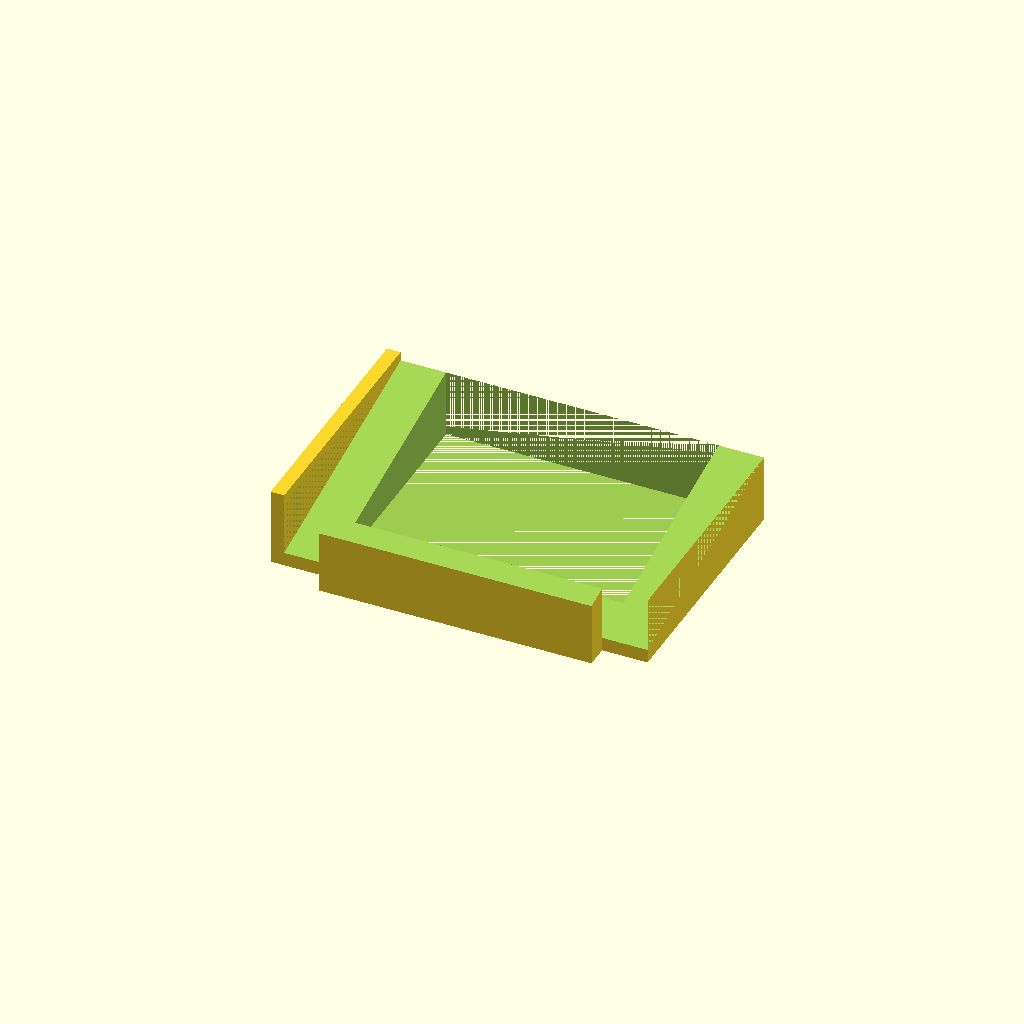
Cell 1 — every parameter at its default value.
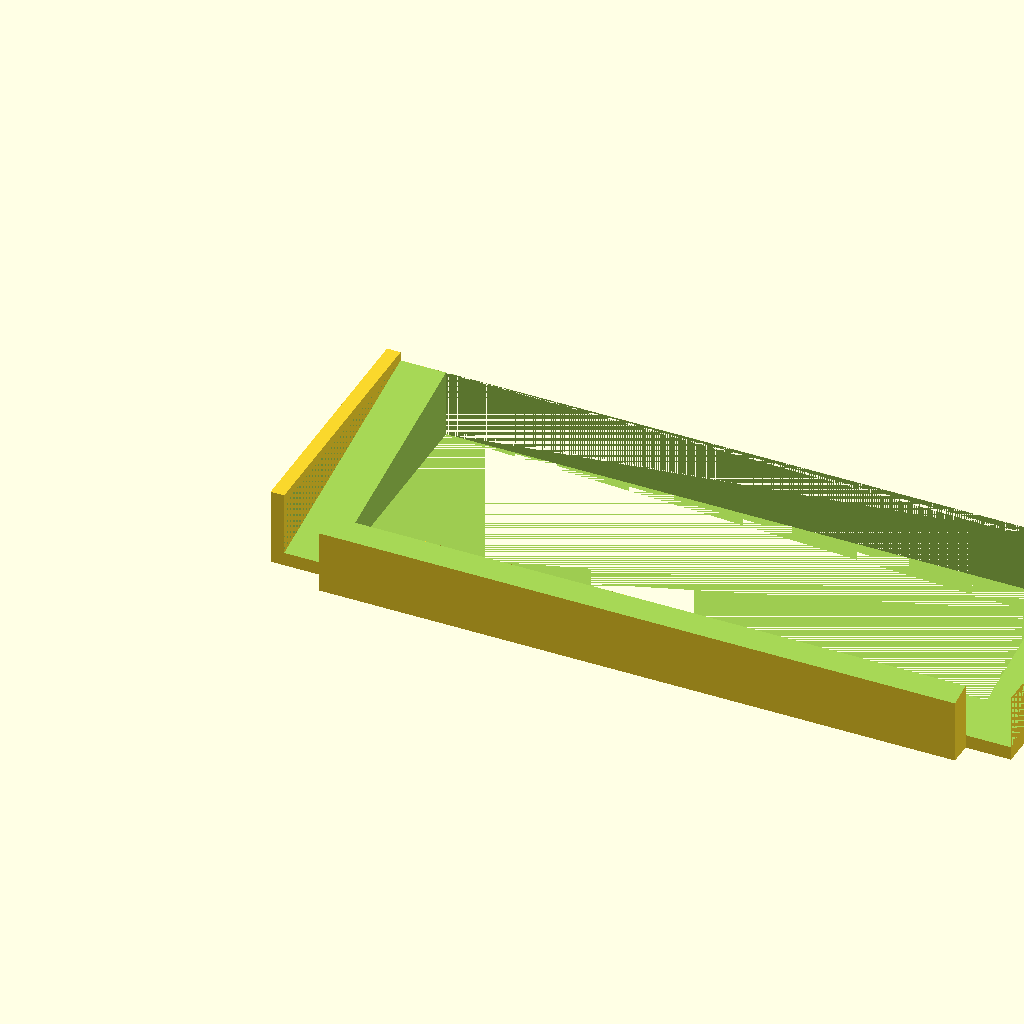
Cell 2 — card_x set to 160, the other parameters unchanged.
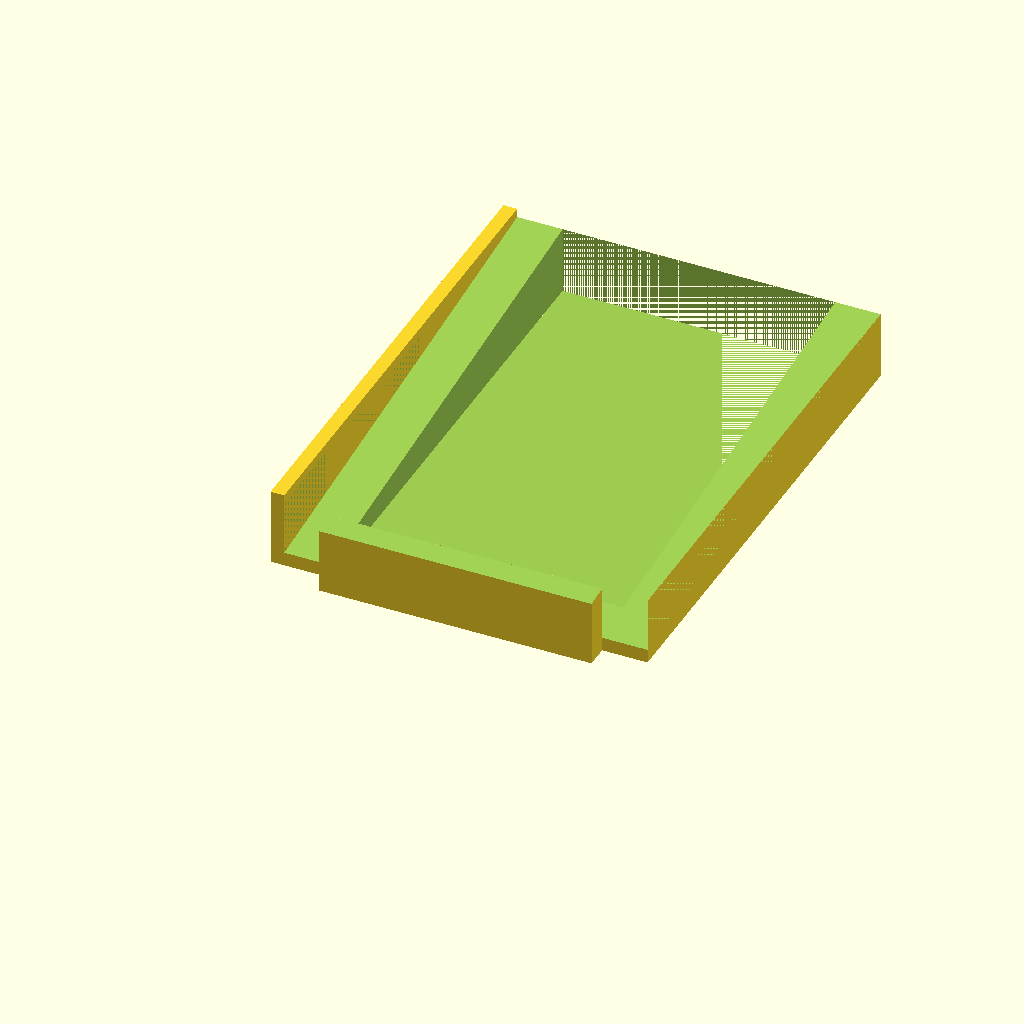
Cell 3: the same model with card_y = 110.
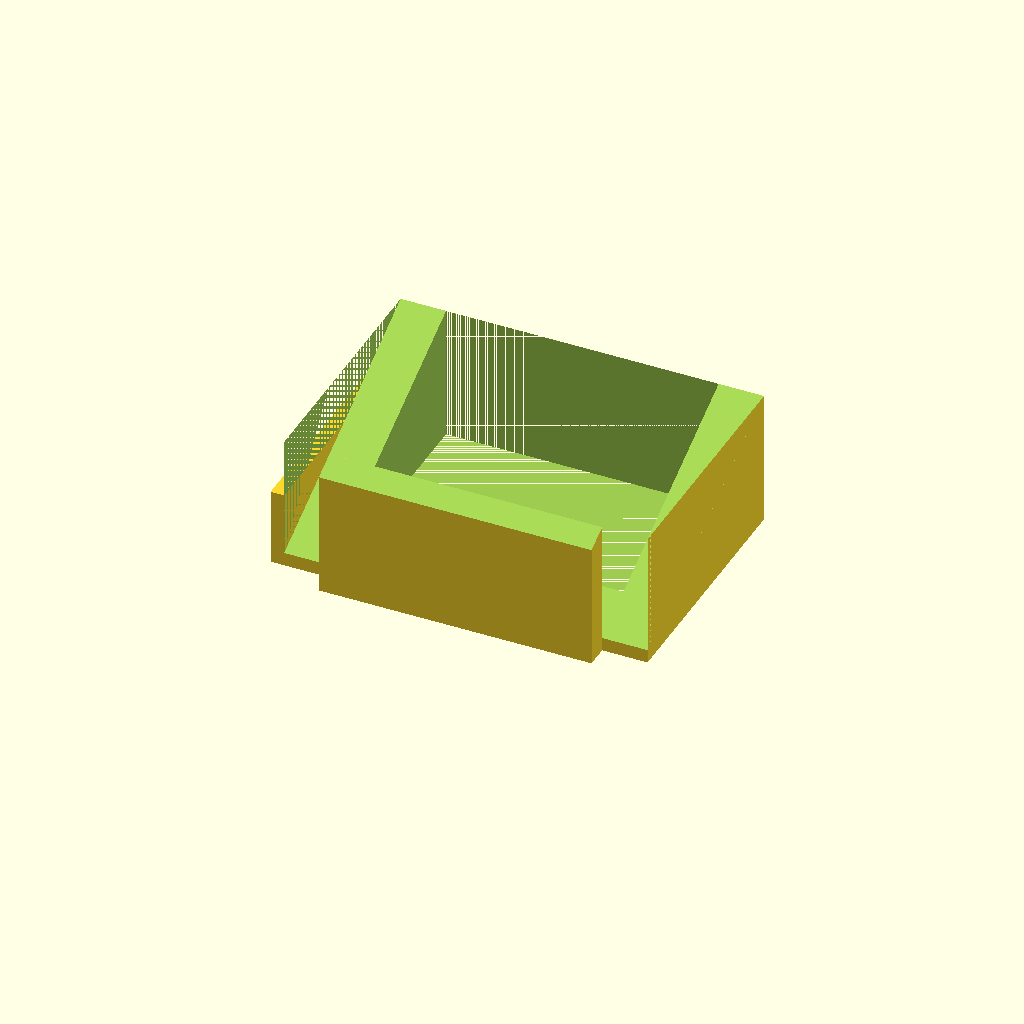
Cell 4 — card_z set to 30, the other parameters unchanged.
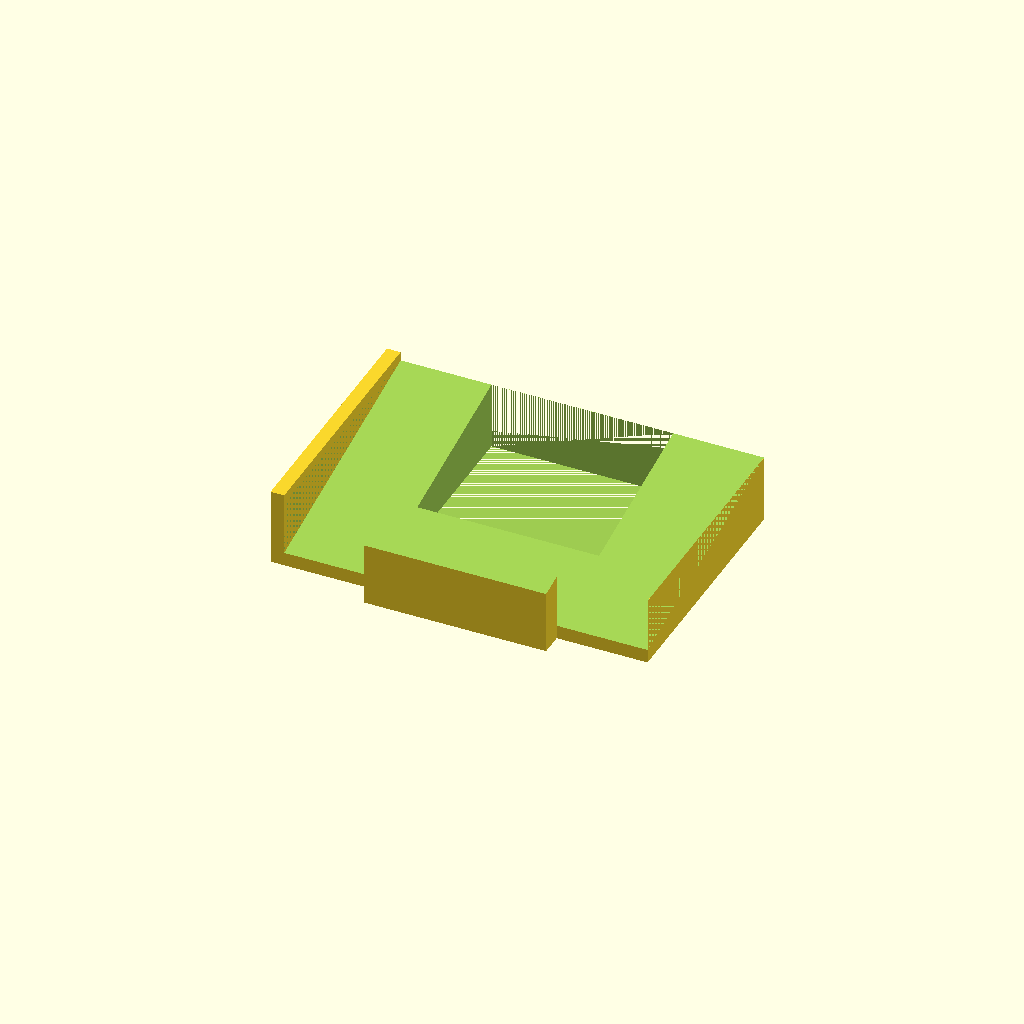
Cell 5 — inner_offset set to 20, the other parameters unchanged.
One fixed orthographic camera (rotation 55°, 0°, 25°; colour scheme Cornfield) for every cell.
OpenSCAD source file scadFiles/727209/1436899.scad:


	//catan - (80,55,15)



	card_x = 80;

	card_y = 55;

	card_z = 15;

	bottom_z = 3;

	inner_offset = 10;

	top_wall_x = 3;

	top_wall_z = 17;

	side_wall_y = 5;



	tanlength = sqrt(pow(card_y,2)+pow((card_z-bottom_z),2));

	module slice() {

		translate([0,0,bottom_z])  {

			rotate([atan((card_z-bottom_z)/card_y),0,0]) {

				cube([card_x,tanlength,card_z]);

			}

		}

	}

	union(){

		difference() {

			difference() {

				cube([card_x,card_y,card_z]);

				translate([inner_offset,inner_offset,0]){

					cube([card_x-(inner_offset*2),card_y-inner_offset,card_z]);

				}			

			}

			slice();

		}

		difference(){

			translate([inner_offset,-side_wall_y,0]){

				cube([card_x-(inner_offset*2),side_wall_y,card_z]);

			}

			translate([0,-card_y,0]){

				slice();

			}

		}

		translate([-top_wall_x,0,0]){

			cube([top_wall_x,card_y,(top_wall_z)]);

		}

	}
Parameter table extracted from the source (name, type, default, range or options):
card_x: number, default 80
card_y: number, default 55
card_z: number, default 15
bottom_z: number, default 3
inner_offset: number, default 10
top_wall_x: number, default 3
top_wall_z: number, default 17
side_wall_y: number, default 5
